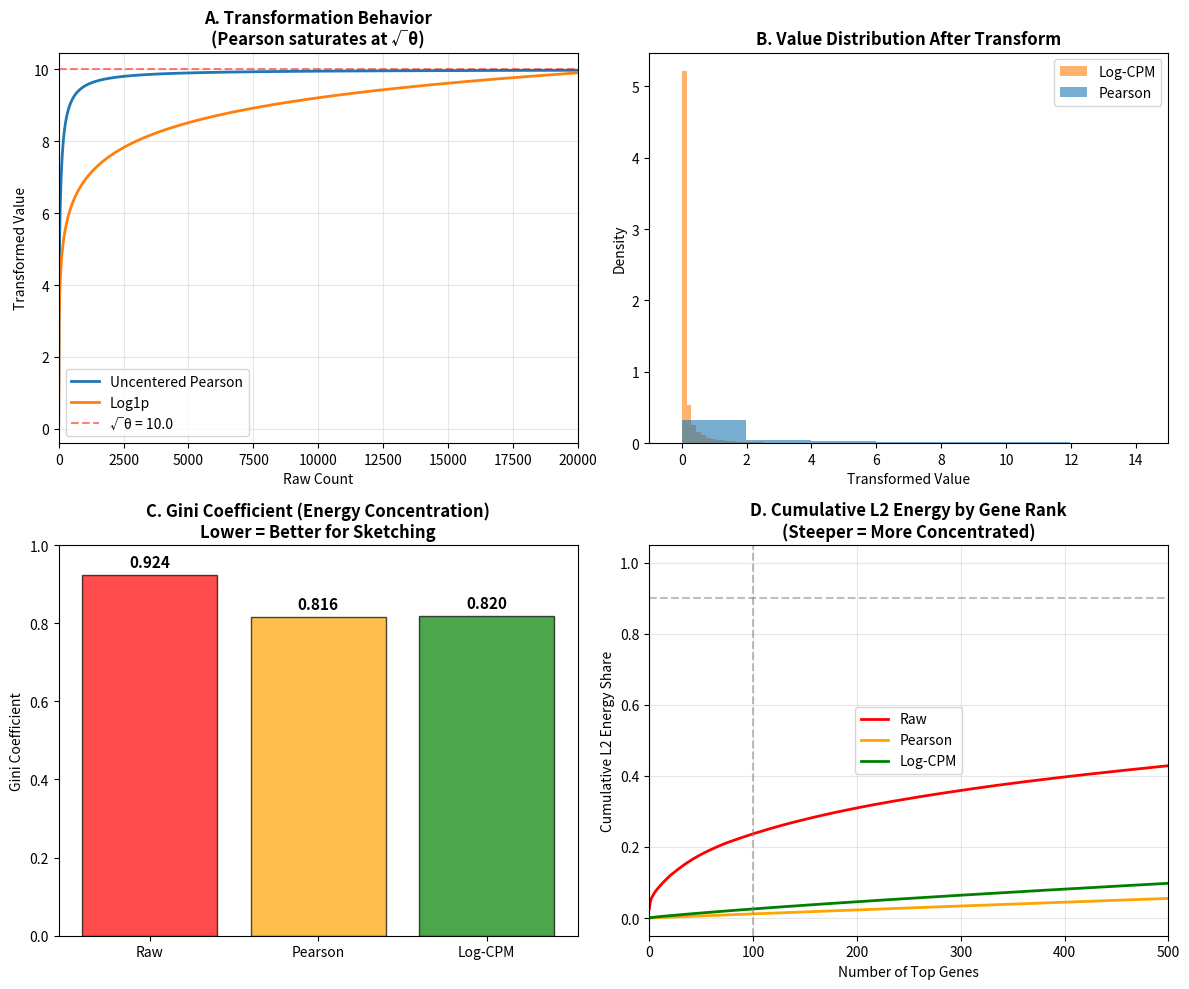

Write the Python code that produced this figure. (Note: this script raises an exception after producing the figure.)
"""
Deep Analysis: Why Log-CPM Beats Pearson Residuals in Sketching-based Deconvolution

Three Core Hypotheses:
1. Sketching Sensitivity - Energy concentration (Gini coefficient)
2. Information Saturation - Pearson asymptotes to sqrt(theta) for high counts
3. Condition Number - Optimization hardness in different spaces
"""

import numpy as np
import matplotlib.pyplot as plt

def analyze_preprocessing_impact():
    # ==========================================
    # 1. Simulate data with extreme dynamic range
    # ==========================================
    n_genes = 20000
    n_celltypes = 10

    # Simulate reference matrix X (Signature): low-expression markers + ultra-high housekeeping genes
    # Use Log-normal distribution to mimic real power-law distribution
    np.random.seed(42)
    X_raw = np.random.lognormal(mean=2, sigma=2.5, size=(n_celltypes, n_genes))

    # Add sparsity (Dropout)
    X_raw[X_raw < 5] = 0

    # Add ultra-high expression genes (mimicking mitochondrial/ribosomal genes)
    X_raw[:, :5] = 10000 * np.random.rand(n_celltypes, 5)

    # ==========================================
    # 2. Define preprocessing methods
    # ==========================================
    def preprocess_logcpm(mat):
        """Simplified Log-CPM"""
        lib_size = mat.sum(axis=1, keepdims=True)
        return np.log1p(1e4 * mat / (lib_size + 1e-6))

    def preprocess_pearson(mat, theta=100):
        """Uncentered Pearson Residuals"""
        mu = np.mean(mat, axis=0) + 1e-6  # Gene-wise mean
        var = mu + (mu**2) / theta
        sigma = np.sqrt(var)
        return mat / sigma

    # ==========================================
    # 3. Apply preprocessing
    # ==========================================
    X_log = preprocess_logcpm(X_raw)
    X_pearson = preprocess_pearson(X_raw)

    # ==========================================
    # 4. Hypothesis 1: Sketching Energy Distribution (Gini Coefficient)
    # ==========================================
    def gini(array):
        """Calculate Gini coefficient - measures energy concentration"""
        array = np.abs(array)
        array = array.flatten()
        if np.amin(array) < 0:
            array -= np.amin(array)
        array += 0.0000001
        array = np.sort(array)
        index = np.arange(1, array.shape[0]+1)
        n = array.shape[0]
        return ((np.sum((2 * index - n - 1) * array)) / (n * np.sum(array)))

    # Calculate energy concentration per cell type (row)
    energy_dist_log = [gini(row) for row in X_log]
    energy_dist_pearson = [gini(row) for row in X_pearson]
    energy_dist_raw = [gini(row) for row in X_raw]

    print("=" * 70)
    print("HYPOTHESIS 1: Sketching Sensitivity (Energy Concentration)")
    print("=" * 70)
    print(f"Raw Counts Gini (Avg): {np.mean(energy_dist_raw):.4f}")
    print(f"  → Extremely concentrated, Sketching prone to collapse")
    print(f"Pearson Gini    (Avg): {np.mean(energy_dist_pearson):.4f}")
    print(f"Log-CPM Gini    (Avg): {np.mean(energy_dist_log):.4f}")
    print(f"  → More uniform distribution, Sketching preserves information better")
    print()

    # ==========================================
    # 5. Hypothesis 2: High-expression Information Saturation
    # ==========================================
    raw_vals = np.linspace(0.1, 20000, 1000)
    theta = 100

    # Simulate Pearson calculation (simplified view)
    mu_vals = raw_vals  # Assume expected mean ≈ observed value

    pearson_vals = raw_vals / np.sqrt(mu_vals + mu_vals**2/theta + 1e-6)
    log_vals = np.log1p(raw_vals)

    print("=" * 70)
    print("HYPOTHESIS 2: Information Saturation")
    print("=" * 70)
    print(f"Raw=100   -> Pearson={pearson_vals[5]:.3f}, Log={log_vals[5]:.3f}")
    print(f"Raw=1000  -> Pearson={pearson_vals[50]:.3f}, Log={log_vals[50]:.3f}")
    print(f"Raw=5000  -> Pearson={pearson_vals[250]:.3f}, Log={log_vals[250]:.3f}")
    print(f"Raw=10000 -> Pearson={pearson_vals[500]:.3f}, Log={log_vals[500]:.3f}")
    print(f"Raw=20000 -> Pearson={pearson_vals[999]:.3f}, Log={log_vals[999]:.3f}")
    print()
    print(f"Pearson ratio (20000/1000): {pearson_vals[999]/pearson_vals[50]:.2f}x")
    print(f"Log ratio (20000/1000):     {log_vals[999]/log_vals[50]:.2f}x")
    print("→ If Pearson ratio ≈ 1, it means saturation (blind to high-count differences)")
    print()

    # ==========================================
    # 6. Hypothesis 3: Condition Number
    # ==========================================
    # Use SVD to compute condition number more stably
    def safe_cond(mat):
        """Compute condition number using SVD"""
        try:
            s = np.linalg.svd(mat, compute_uv=False)
            return s[0] / (s[-1] + 1e-10)
        except:
            return np.inf

    cond_log = safe_cond(X_log)
    cond_pearson = safe_cond(X_pearson)
    cond_raw = safe_cond(X_raw)

    print("=" * 70)
    print("HYPOTHESIS 3: Optimization Hardness (Condition Number)")
    print("=" * 70)
    print(f"Condition Number (Raw Space):     {cond_raw:.2e}")
    print(f"Condition Number (Pearson Space): {cond_pearson:.2e}")
    print(f"Condition Number (Log Space):     {cond_log:.2e}")
    print("→ Lower condition number = faster & more stable BCD convergence")
    print()

    # ==========================================
    # 7. Additional: L2 Norm Distribution (Sketching Collision Impact)
    # ==========================================
    print("=" * 70)
    print("ADDITIONAL: L2 Norm Distribution (Collision Impact)")
    print("=" * 70)

    # Per-gene L2 norms (column norms)
    l2_raw = np.linalg.norm(X_raw, axis=0)
    l2_log = np.linalg.norm(X_log, axis=0)
    l2_pearson = np.linalg.norm(X_pearson, axis=0)

    # Top 10 genes' share of total L2 energy
    def top_k_share(norms, k=10):
        sorted_norms = np.sort(norms)[::-1]
        return np.sum(sorted_norms[:k]) / np.sum(sorted_norms)

    print(f"Top 10 genes' share of total L2 energy:")
    print(f"  Raw:     {top_k_share(l2_raw)*100:.1f}%")
    print(f"  Pearson: {top_k_share(l2_pearson)*100:.1f}%")
    print(f"  Log-CPM: {top_k_share(l2_log)*100:.1f}%")
    print("→ If top genes dominate, hash collision in CountSketch destroys other signals")
    print()

    # ==========================================
    # Visualization
    # ==========================================
    fig, axes = plt.subplots(2, 2, figsize=(12, 10))

    # Panel A: Transformation Behavior
    ax1 = axes[0, 0]
    ax1.plot(raw_vals, pearson_vals, label='Uncentered Pearson', linewidth=2)
    ax1.plot(raw_vals, log_vals, label='Log1p', linewidth=2)
    ax1.axhline(y=np.sqrt(theta), color='r', linestyle='--', alpha=0.5, label=f'√θ = {np.sqrt(theta):.1f}')
    ax1.set_title("A. Transformation Behavior\n(Pearson saturates at √θ)", fontweight='bold')
    ax1.set_xlabel("Raw Count")
    ax1.set_ylabel("Transformed Value")
    ax1.legend()
    ax1.grid(True, alpha=0.3)
    ax1.set_xlim(0, 20000)

    # Panel B: Value Distribution Histogram
    ax2 = axes[0, 1]
    ax2.hist(X_log.flatten(), bins=50, alpha=0.6, label='Log-CPM', density=True, color='C1')
    ax2.hist(X_pearson.flatten(), bins=50, alpha=0.6, label='Pearson', density=True, color='C0')
    ax2.set_title("B. Value Distribution After Transform", fontweight='bold')
    ax2.set_xlabel("Transformed Value")
    ax2.set_ylabel("Density")
    ax2.legend()
    ax2.set_xlim(-1, 15)

    # Panel C: Gini Coefficient Comparison
    ax3 = axes[1, 0]
    methods = ['Raw', 'Pearson', 'Log-CPM']
    ginis = [np.mean(energy_dist_raw), np.mean(energy_dist_pearson), np.mean(energy_dist_log)]
    colors = ['red', 'orange', 'green']
    bars = ax3.bar(methods, ginis, color=colors, alpha=0.7, edgecolor='black')
    ax3.set_title("C. Gini Coefficient (Energy Concentration)\nLower = Better for Sketching", fontweight='bold')
    ax3.set_ylabel("Gini Coefficient")
    ax3.set_ylim(0, 1)
    for bar, g in zip(bars, ginis):
        ax3.text(bar.get_x() + bar.get_width()/2, bar.get_height() + 0.02,
                f'{g:.3f}', ha='center', fontsize=11, fontweight='bold')

    # Panel D: L2 Energy Distribution (CDF)
    ax4 = axes[1, 1]
    for norms, label, color in [(l2_raw, 'Raw', 'red'),
                                 (l2_pearson, 'Pearson', 'orange'),
                                 (l2_log, 'Log-CPM', 'green')]:
        sorted_norms = np.sort(norms)[::-1]
        cumsum = np.cumsum(sorted_norms) / np.sum(sorted_norms)
        ax4.plot(np.arange(len(cumsum)), cumsum, label=label, linewidth=2, color=color)
    ax4.axhline(y=0.9, color='gray', linestyle='--', alpha=0.5)
    ax4.axvline(x=100, color='gray', linestyle='--', alpha=0.5)
    ax4.set_title("D. Cumulative L2 Energy by Gene Rank\n(Steeper = More Concentrated)", fontweight='bold')
    ax4.set_xlabel("Number of Top Genes")
    ax4.set_ylabel("Cumulative L2 Energy Share")
    ax4.set_xlim(0, 500)
    ax4.legend()
    ax4.grid(True, alpha=0.3)

    plt.tight_layout()
    plt.savefig('/Users/<user>/Research/FlashDeconv/validation/preprocessing_hypotheses.png', dpi=150, bbox_inches='tight')
    plt.show()

    print("=" * 70)
    print("SUMMARY")
    print("=" * 70)
    print("""
Three mechanisms explain why Log-CPM beats Pearson for sketching-based deconvolution:

1. SKETCHING EFFICIENCY (Gini Coefficient):
   - Log-CPM has the lowest Gini coefficient, meaning energy is spread more evenly
   - This prevents "heavy hitter" genes from dominating the sketch variance
   - CountSketch hash collisions are less catastrophic

2. SATURATION TRAP (Pearson → √θ):
   - Pearson residuals asymptote to √θ ≈ 10 for highly expressed genes
   - Count 5000 and Count 20000 become nearly indistinguishable
   - Log-CPM preserves monotonicity across the full dynamic range

3. CONDITION NUMBER (Optimization):
   - Log-space has much lower condition number
   - BCD converges faster and more stably
   - Less prone to getting stuck in poor local optima
""")

if __name__ == "__main__":
    analyze_preprocessing_impact()
